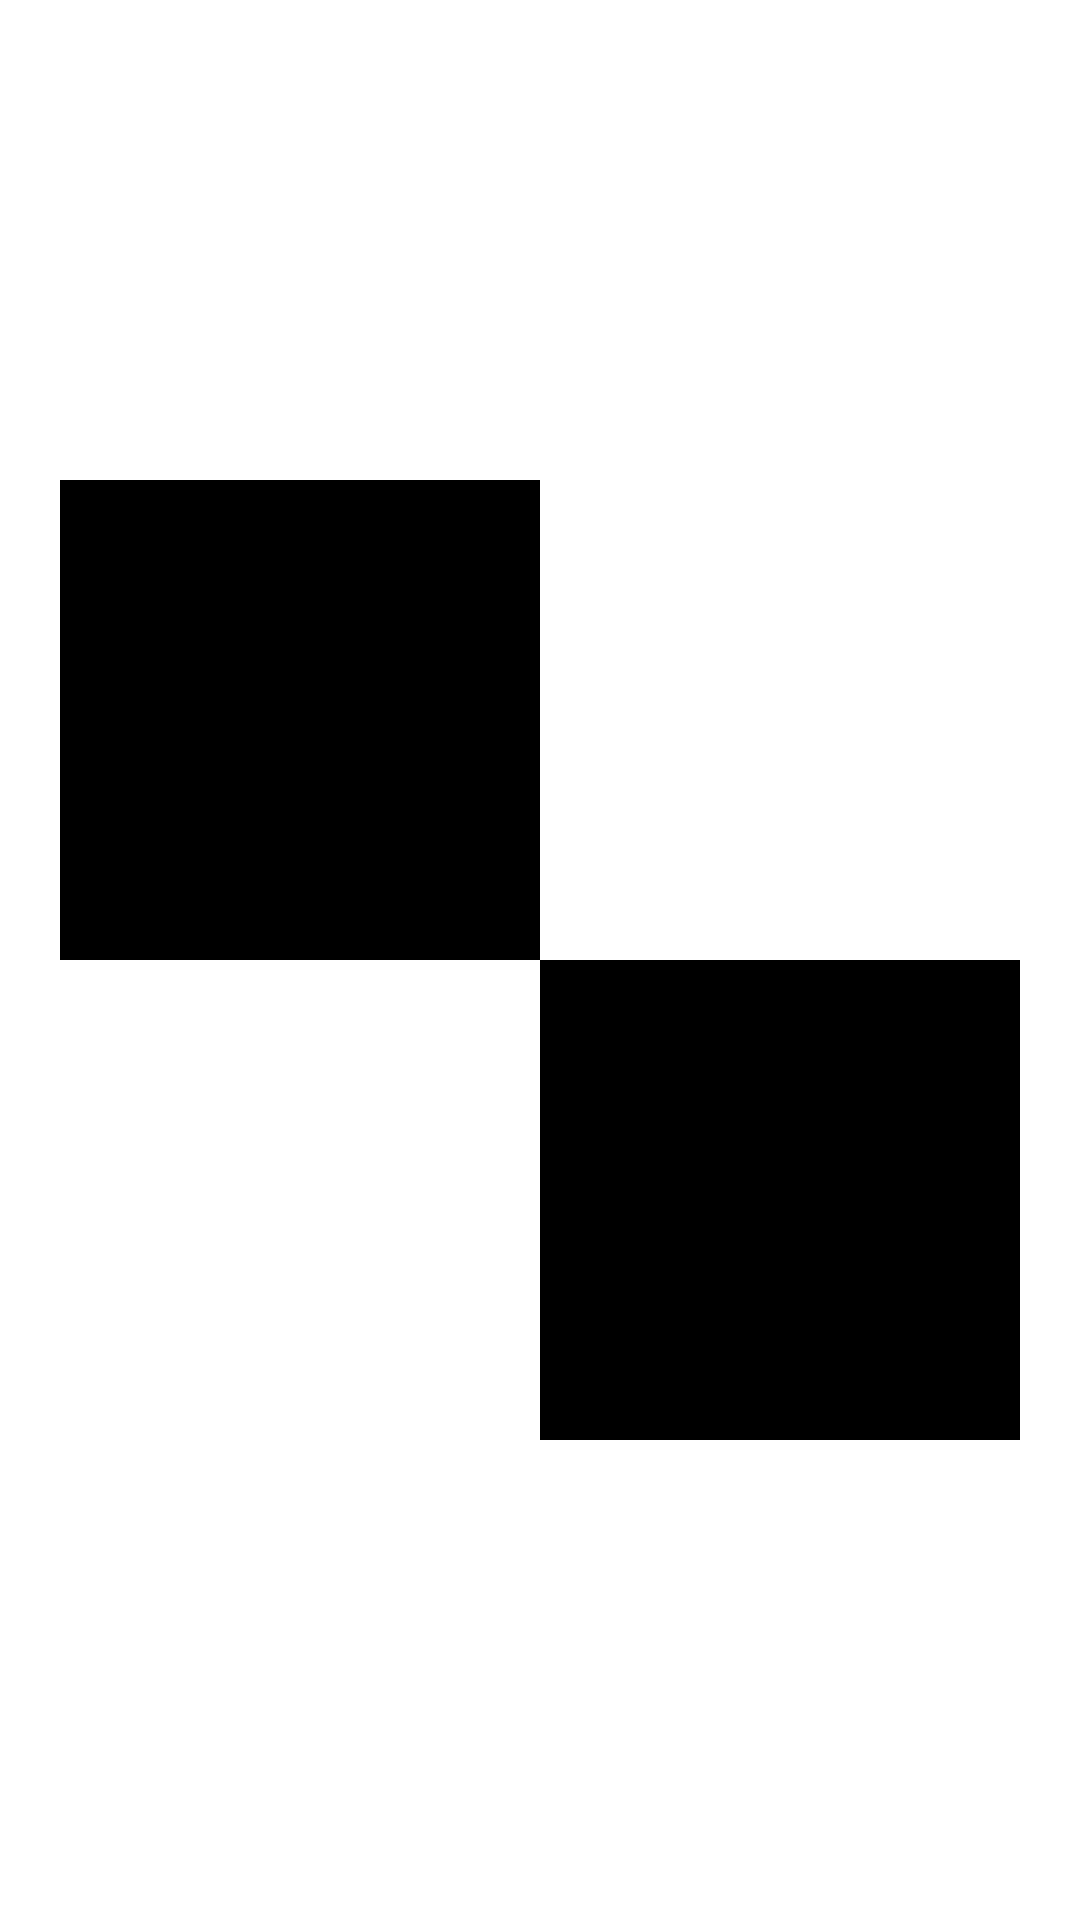

Layout XML and referenced resources for this Android screen:
<!-- AndroidManifest.xml: application theme AppTheme.NoActionBar -->
<!-- res/layout/activity_wb.xml -->
<?xml version="1.0" encoding="utf-8"?>
<RelativeLayout xmlns:android="http://schemas.android.com/apk/res/android"
    xmlns:app="http://schemas.android.com/apk/res-auto"
    xmlns:tools="http://schemas.android.com/tools"
    android:layout_width="match_parent"
    android:layout_height="match_parent"
    android:background="#FFF">


    <LinearLayout
        android:layout_width="320dp"
        android:layout_height="320dp"
        android:layout_centerInParent="true"
        android:orientation="vertical">

        <LinearLayout
            android:layout_width="match_parent"
            android:layout_height="match_parent"
            android:layout_weight="1"
            android:orientation="horizontal">

            <View
                android:layout_width="match_parent"
                android:layout_height="match_parent"
                android:layout_weight="1"
                android:background="#000" />

            <View
                android:layout_width="match_parent"
                android:layout_height="match_parent"
                android:layout_weight="1"
                android:background="#fff" />

        </LinearLayout>

        <LinearLayout
            android:layout_width="match_parent"
            android:layout_height="match_parent"
            android:layout_weight="1"
            android:orientation="horizontal">

            <View
                android:layout_width="match_parent"
                android:layout_height="match_parent"
                android:layout_weight="1"
                android:background="#fff" />

            <View
                android:layout_width="match_parent"
                android:layout_height="match_parent"
                android:layout_weight="1"
                android:background="#000" />
        </LinearLayout>


    </LinearLayout>


</RelativeLayout>
<!-- resources referenced by this layout -->
<resources>
  <style name="AppTheme.NoActionBar">
          <item name="windowActionBar">false</item>
          <item name="windowNoTitle">false</item>
          
          <item name="android:splitMotionEvents">false</item>
          <item name="android:windowContentOverlay">@null</item>
          <item name="android:windowIsTranslucent">false</item>
          <item name="android:windowDisablePreview">true</item>
          <item name="android:windowAnimationStyle">@null</item>
      </style>
</resources>
